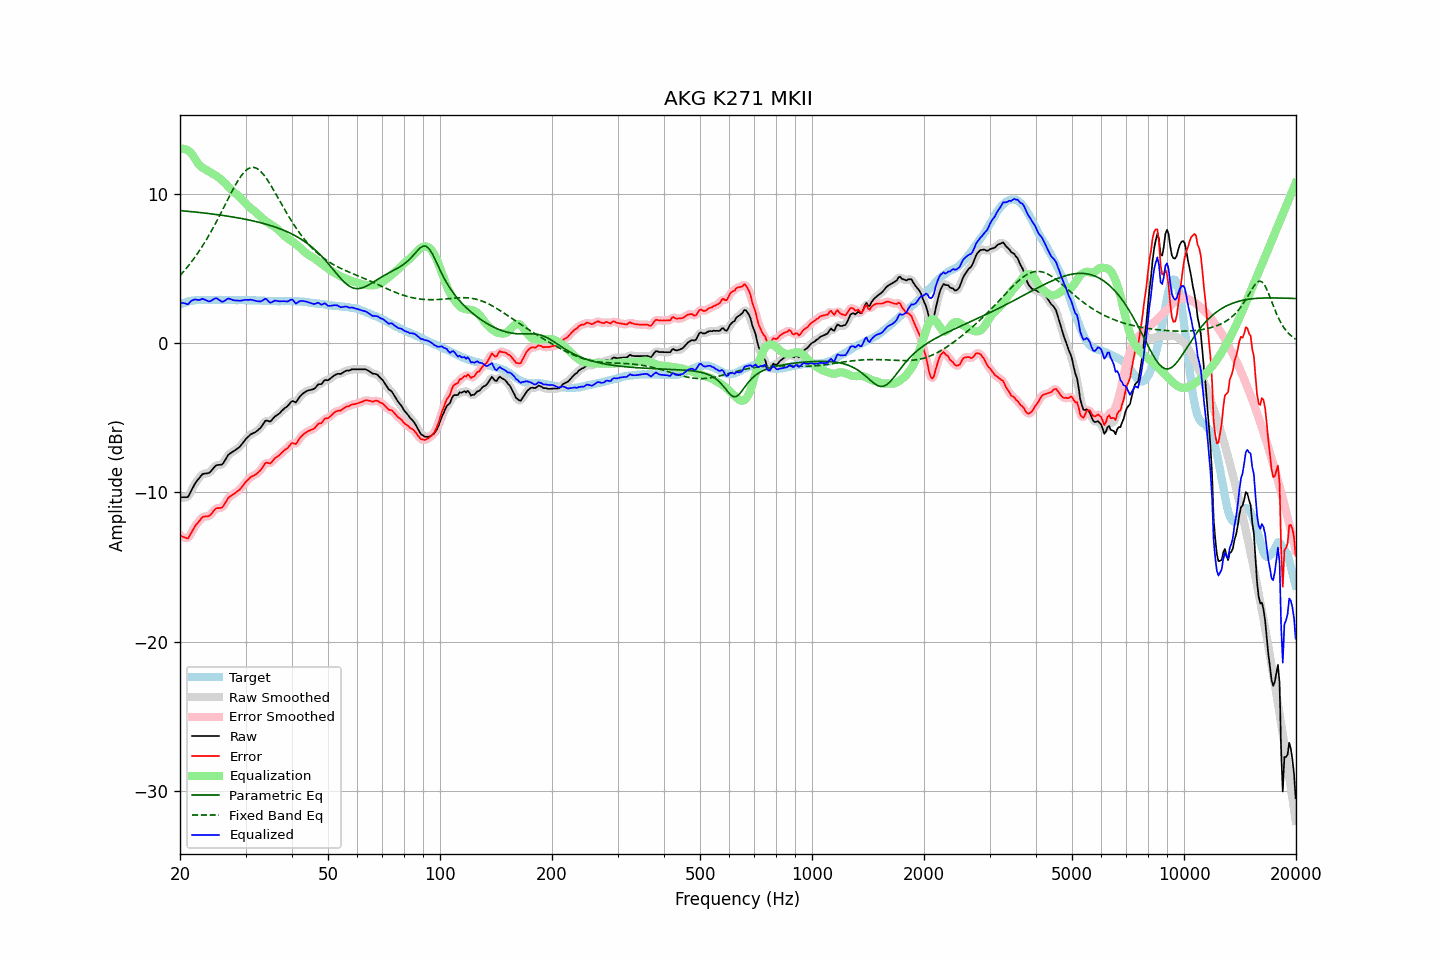

Source data for this figure (header and first rows):
frequency, raw, error, smoothed, error_smoothed, equalization, parametric_eq, fixed_band_eq, equalized_raw, equalized_smoothed, target
20.00, -10.32, -12.88, -10.29, -12.85, 12.97, 8.86, 4.51, 2.65, 2.68, 2.56
20.20, -10.32, -12.93, -10.34, -12.95, 12.99, 8.85, 4.63, 2.67, 2.66, 2.61
20.40, -10.32, -12.98, -10.35, -13.01, 12.99, 8.84, 4.75, 2.67, 2.64, 2.66
20.61, -10.32, -13.01, -10.34, -13.04, 12.97, 8.83, 4.88, 2.65, 2.64, 2.69
20.81, -10.32, -13.06, -10.32, -13.06, 12.94, 8.82, 5.00, 2.62, 2.61, 2.74
21.02, -10.30, -13.08, -10.25, -13.02, 12.88, 8.81, 5.14, 2.58, 2.63, 2.78
21.23, -10.09, -12.89, -10.10, -12.91, 12.80, 8.80, 5.27, 2.71, 2.70, 2.80
21.44, -9.89, -12.71, -9.90, -12.72, 12.71, 8.79, 5.41, 2.82, 2.81, 2.82
21.66, -9.68, -12.52, -9.68, -12.51, 12.55, 8.78, 5.55, 2.87, 2.88, 2.84
21.87, -9.48, -12.33, -9.48, -12.34, 12.38, 8.77, 5.70, 2.91, 2.90, 2.85
22.09, -9.30, -12.17, -9.31, -12.18, 12.21, 8.76, 5.85, 2.91, 2.90, 2.87
22.31, -9.17, -12.05, -9.16, -12.04, 12.05, 8.74, 6.01, 2.88, 2.89, 2.88
22.54, -9.03, -11.91, -9.02, -11.90, 11.91, 8.73, 6.16, 2.88, 2.89, 2.88
22.76, -8.90, -11.78, -8.89, -11.77, 11.81, 8.72, 6.33, 2.91, 2.91, 2.88
22.99, -8.77, -11.64, -8.80, -11.67, 11.73, 8.71, 6.49, 2.96, 2.93, 2.87
23.22, -8.75, -11.62, -8.74, -11.62, 11.67, 8.70, 6.67, 2.92, 2.92, 2.87
23.45, -8.73, -11.60, -8.73, -11.60, 11.60, 8.68, 6.84, 2.88, 2.88, 2.87
23.69, -8.72, -11.60, -8.72, -11.60, 11.54, 8.67, 7.02, 2.82, 2.82, 2.88
23.92, -8.70, -11.58, -8.68, -11.56, 11.47, 8.66, 7.20, 2.77, 2.79, 2.88
24.16, -8.61, -11.49, -8.60, -11.48, 11.41, 8.65, 7.39, 2.80, 2.81, 2.88
24.40, -8.48, -11.37, -8.48, -11.36, 11.35, 8.63, 7.58, 2.87, 2.86, 2.89
24.65, -8.35, -11.23, -8.35, -11.23, 11.29, 8.62, 7.78, 2.93, 2.94, 2.88
24.89, -8.23, -11.11, -8.24, -11.13, 11.22, 8.60, 7.98, 2.99, 2.98, 2.88
25.14, -8.17, -11.05, -8.18, -11.06, 11.15, 8.59, 8.18, 2.98, 2.97, 2.88
25.39, -8.16, -11.05, -8.16, -11.05, 11.07, 8.58, 8.39, 2.91, 2.91, 2.89
25.65, -8.15, -11.04, -8.16, -11.04, 10.98, 8.56, 8.60, 2.84, 2.83, 2.89
25.91, -8.14, -11.02, -8.11, -11.00, 10.89, 8.55, 8.81, 2.75, 2.78, 2.88
26.16, -8.03, -10.91, -8.01, -10.89, 10.80, 8.53, 9.02, 2.77, 2.79, 2.88
26.43, -7.85, -10.73, -7.85, -10.73, 10.70, 8.51, 9.23, 2.85, 2.84, 2.88
26.69, -7.67, -10.55, -7.67, -10.55, 10.59, 8.50, 9.45, 2.92, 2.92, 2.88
26.96, -7.49, -10.37, -7.51, -10.40, 10.47, 8.48, 9.66, 2.98, 2.95, 2.88
27.23, -7.40, -10.28, -7.40, -10.28, 10.35, 8.46, 9.87, 2.95, 2.95, 2.88
27.50, -7.33, -10.21, -7.32, -10.20, 10.24, 8.45, 10.08, 2.91, 2.91, 2.88
27.77, -7.27, -10.14, -7.26, -10.14, 10.14, 8.43, 10.28, 2.87, 2.87, 2.87
28.05, -7.20, -10.07, -7.20, -10.06, 10.05, 8.41, 10.48, 2.85, 2.85, 2.87
28.33, -7.12, -9.98, -7.12, -9.99, 9.97, 8.39, 10.67, 2.85, 2.84, 2.86
28.62, -7.04, -9.90, -7.04, -9.91, 9.88, 8.37, 10.85, 2.84, 2.83, 2.86
28.90, -6.96, -9.83, -6.95, -9.81, 9.78, 8.35, 11.02, 2.82, 2.83, 2.87
29.19, -6.84, -9.70, -6.84, -9.70, 9.67, 8.33, 11.18, 2.83, 2.84, 2.86
29.48, -6.70, -9.57, -6.70, -9.57, 9.55, 8.31, 11.31, 2.86, 2.85, 2.87
29.78, -6.56, -9.42, -6.56, -9.43, 9.43, 8.29, 11.44, 2.87, 2.87, 2.86
30.08, -6.42, -9.29, -6.43, -9.30, 9.32, 8.27, 11.54, 2.89, 2.88, 2.87
30.38, -6.32, -9.18, -6.31, -9.18, 9.20, 8.25, 11.63, 2.88, 2.89, 2.86
30.68, -6.22, -9.08, -6.21, -9.07, 9.10, 8.23, 11.69, 2.88, 2.89, 2.86
30.99, -6.11, -8.97, -6.13, -8.98, 9.01, 8.20, 11.74, 2.90, 2.89, 2.86
31.30, -6.06, -8.91, -6.06, -8.92, 8.93, 8.18, 11.75, 2.87, 2.87, 2.85
31.61, -6.01, -8.86, -6.01, -8.86, 8.86, 8.16, 11.75, 2.85, 2.85, 2.85
31.93, -5.96, -8.81, -5.95, -8.80, 8.77, 8.13, 11.71, 2.81, 2.82, 2.85
32.24, -5.88, -8.72, -5.88, -8.72, 8.67, 8.10, 11.67, 2.79, 2.79, 2.84
32.57, -5.78, -8.62, -5.79, -8.63, 8.57, 8.08, 11.59, 2.79, 2.78, 2.84
32.89, -5.69, -8.53, -5.68, -8.51, 8.46, 8.05, 11.50, 2.78, 2.79, 2.84
33.22, -5.55, -8.38, -5.53, -8.36, 8.37, 8.02, 11.39, 2.82, 2.84, 2.83
33.55, -5.39, -8.22, -5.38, -8.21, 8.28, 7.99, 11.27, 2.89, 2.90, 2.83
33.89, -5.22, -8.04, -5.26, -8.08, 8.19, 7.96, 11.12, 2.97, 2.93, 2.82
34.23, -5.19, -8.01, -5.22, -8.03, 8.10, 7.93, 10.97, 2.91, 2.89, 2.82
34.57, -5.23, -8.04, -5.22, -8.03, 8.02, 7.90, 10.81, 2.80, 2.81, 2.81
34.92, -5.26, -8.07, -5.22, -8.03, 7.95, 7.87, 10.64, 2.70, 2.73, 2.81
35.27, -5.17, -7.97, -5.16, -7.97, 7.89, 7.83, 10.45, 2.72, 2.73, 2.80
35.62, -5.05, -7.85, -5.06, -7.86, 7.83, 7.80, 10.27, 2.78, 2.77, 2.80
35.97, -4.92, -7.72, -4.94, -7.74, 7.76, 7.76, 10.08, 2.84, 2.82, 2.80
... 635 more rows
